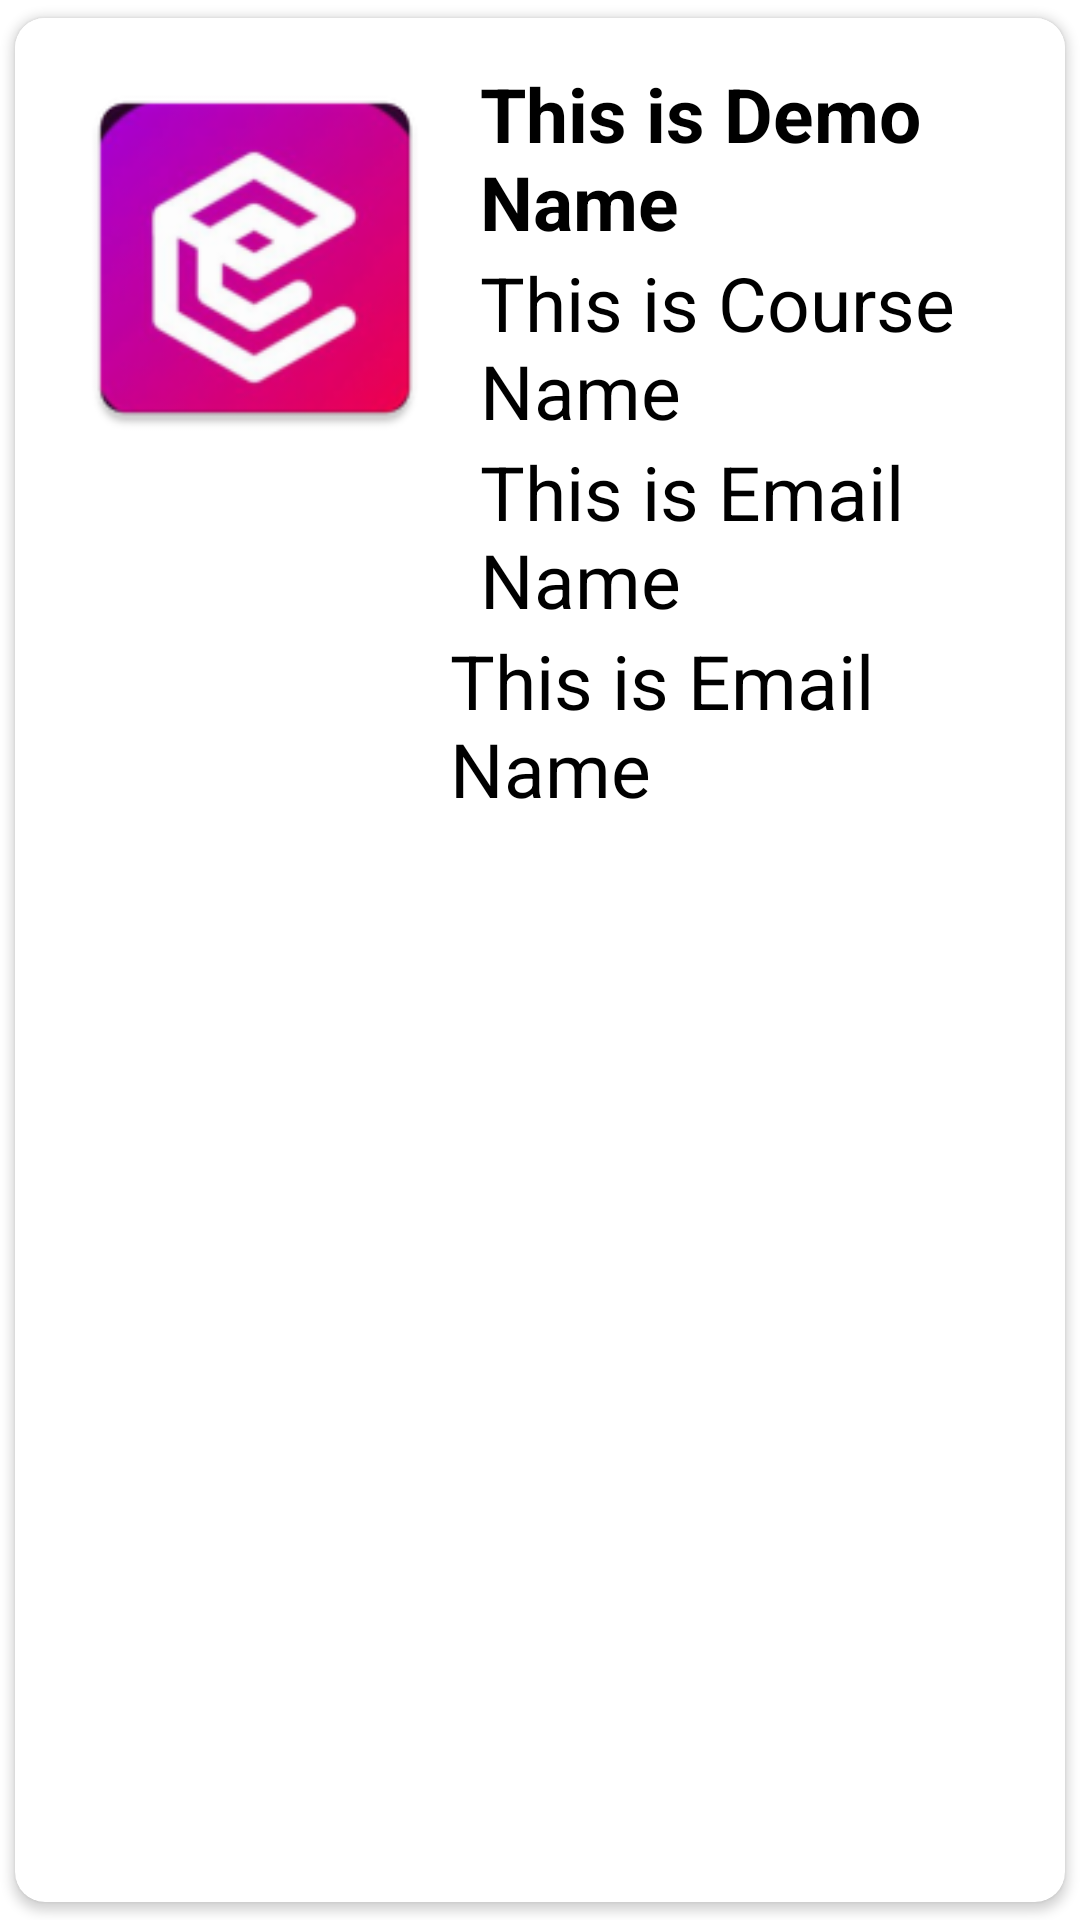

Layout XML and referenced resources for this Android screen:
<!-- AndroidManifest.xml: application theme Theme.MinorProject -->
<!-- res/layout/singlerowdesign.xml -->
<?xml version="1.0" encoding="utf-8"?>
<androidx.cardview.widget.CardView xmlns:android="http://schemas.android.com/apk/res/android"
    android:layout_width="match_parent"
    android:layout_height="wrap_content"
    xmlns:app="http://schemas.android.com/apk/res-auto"
    app:cardCornerRadius="10dp"
    android:elevation="8dp"
    app:cardUseCompatPadding="true">

    <RelativeLayout
        android:layout_width="match_parent"
        android:layout_height="wrap_content"
        android:background="#FFFFFF"
        android:backgroundTint="#FFFFFF"
        android:padding="15dp">

        <ImageView
            android:layout_width="130dp"
            android:layout_height="130dp"
            android:src="@mipmap/ic_launcher"
            android:id="@+id/img1"/>

        <TextView
            android:layout_width="match_parent"
            android:layout_height="wrap_content"
            android:id="@+id/nametext"
            android:text="This is Demo Name"
            android:textStyle="bold"
            android:textSize="25sp"
            android:textColor="#000"
            android:layout_toRightOf="@id/img1"
            android:layout_marginLeft="10dp"/>


        <TextView
            android:layout_width="match_parent"
            android:layout_height="wrap_content"
            android:id="@+id/coursetext"
            android:text="This is Course Name"
            android:textSize="25sp"
            android:textColor="#000"
            android:layout_toRightOf="@id/img1"
            android:layout_below="@id/nametext"
            android:layout_marginLeft="10dp"/>


        <TextView
            android:layout_width="match_parent"
            android:layout_height="wrap_content"
            android:id="@+id/emailtext"
            android:text="This is Email Name"
            android:textSize="25sp"
            android:textColor="#000"
            android:layout_toRightOf="@id/img1"
            android:layout_below="@id/coursetext"
            android:layout_marginLeft="10dp"/>

        <TextView
            android:id="@+id/email1text"
            android:layout_width="match_parent"
            android:layout_height="wrap_content"
            android:layout_below="@id/emailtext"
            android:layout_toRightOf="@+id/img1"
            android:text="This is Email Name"
            android:textColor="#000"
            android:textSize="25sp" />


    </RelativeLayout>

</androidx.cardview.widget.CardView>
<!-- resources referenced by this layout -->
<resources>
  <!-- mipmap ic_launcher: png bitmap (mipmap-hdpi, 8212 bytes) -->
  <style name="Theme.MinorProject" parent="Theme.MaterialComponents.DayNight.NoActionBar">
          
          <item name="colorPrimary">@color/purple_500</item>
          <item name="colorPrimaryVariant">@color/purple_700</item>
          <item name="colorOnPrimary">@color/white</item>
          
          <item name="colorSecondary">@color/teal_200</item>
          <item name="colorSecondaryVariant">@color/teal_700</item>
          <item name="colorOnSecondary">@color/black</item>
          
          <item name="android:statusBarColor" tools:targetApi="l">?attr/colorPrimaryVariant</item>
          
      </style>
  <!-- not gathered from this repository: default colours our renderer supplied (Android Studio template values) -->
  <color name="purple_500">#FF6200EE</color>
  <color name="purple_700">#FF3700B3</color>
  <color name="teal_200">#FF03DAC5</color>
  <color name="teal_700">#FF018786</color>
  <color name="black">#FF000000</color>
  <color name="white">#FFFFFFFF</color>
</resources>
